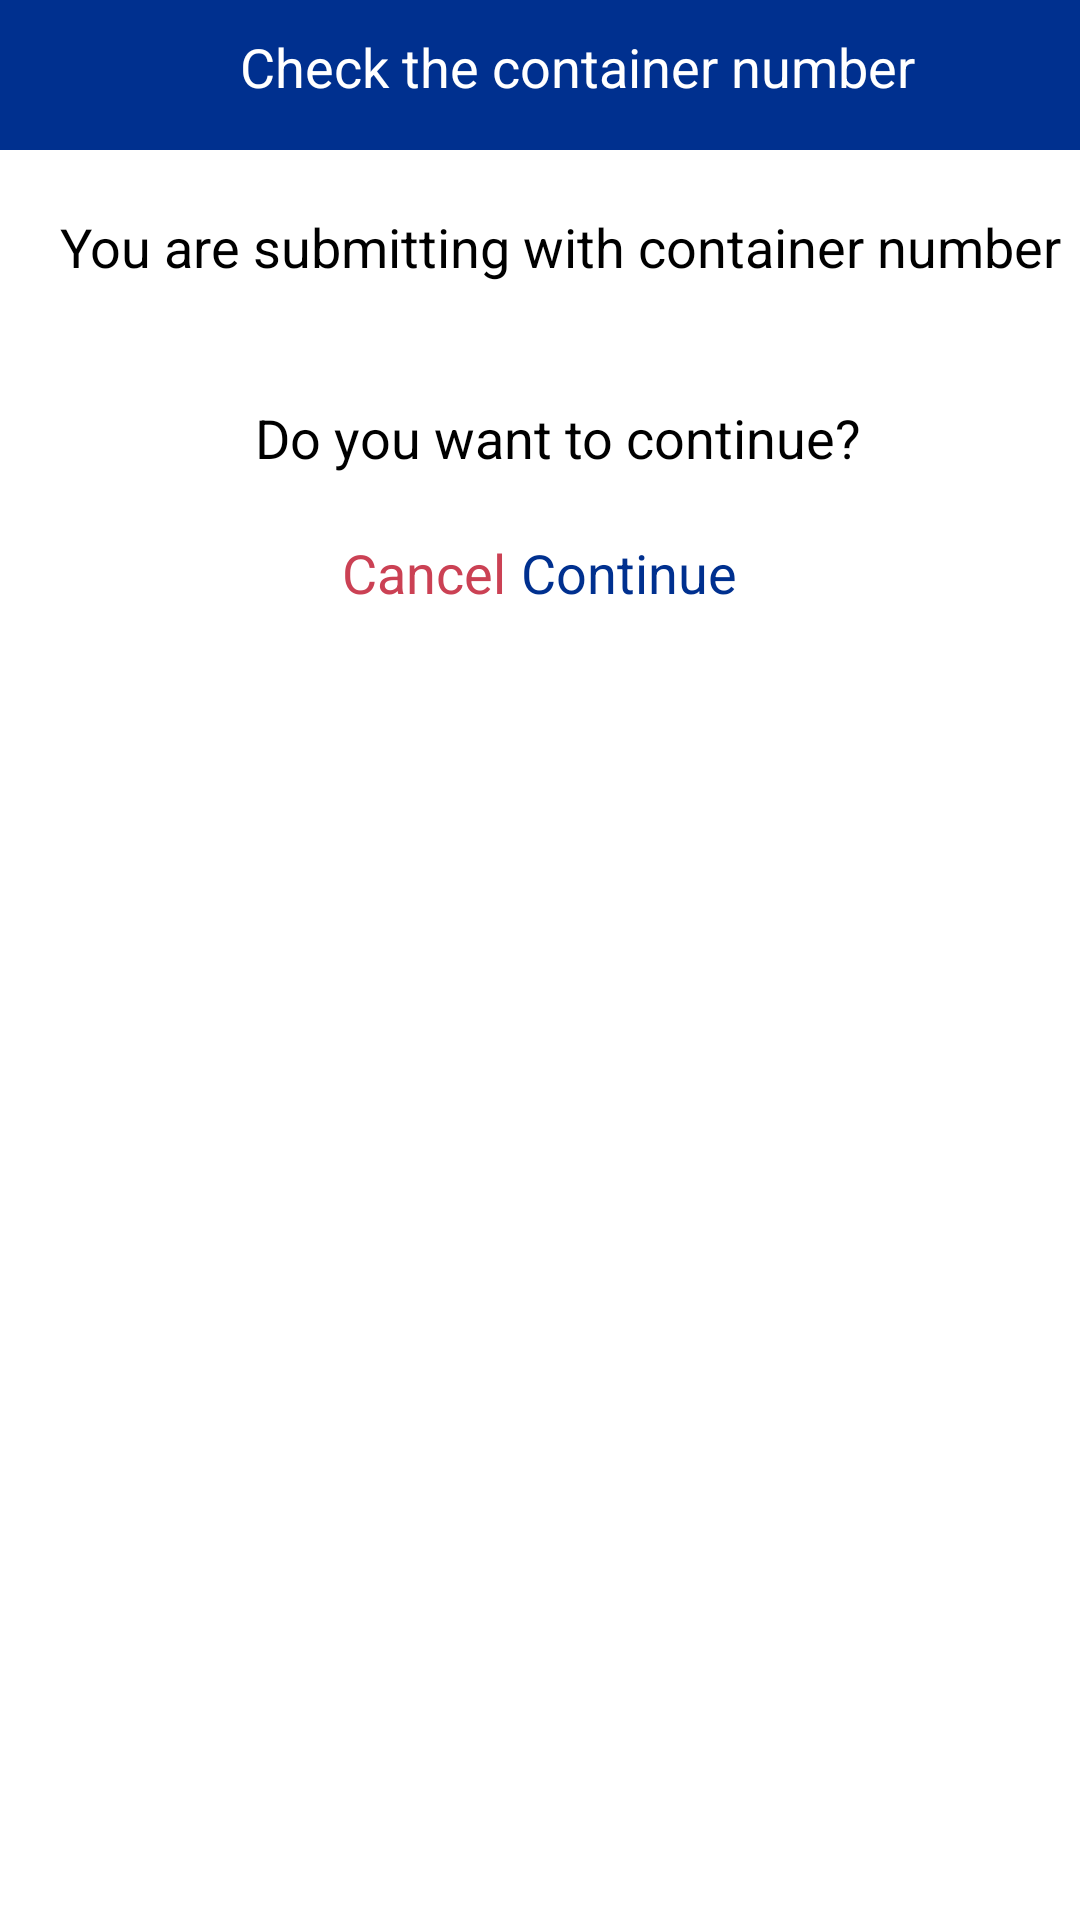

Write the Android layout XML for this screen, with the resource values it uses.
<!-- AndroidManifest.xml: application theme Theme.PhotoApp -->
<!-- res/layout/custom_dialog_layout.xml -->
<?xml version="1.0" encoding="utf-8"?>
<LinearLayout xmlns:android="http://schemas.android.com/apk/res/android"
    xmlns:app="http://schemas.android.com/apk/res-auto"
    xmlns:tools="http://schemas.android.com/tools"
    android:layout_width="match_parent"
    android:layout_height="wrap_content"
    android:background="@android:color/white"
    android:orientation="vertical"
    android:layout_gravity="center">
    <LinearLayout
        android:layout_width="match_parent"
        android:layout_height="50dp"
        android:orientation="horizontal"
        android:background="@color/AirForceBlue">
        <ImageView
            android:layout_width="70dp"
            android:layout_height="50dp"
            android:background="@color/AirForceBlue"
            app:srcCompat="@drawable/warning" />
        <TextView
            android:id="@+id/checkMsg"
            android:layout_width="wrap_content"
            android:layout_height="wrap_content"
            android:layout_marginTop="10dp"
            android:layout_marginStart="10dp"
            android:text="@string/checkMsg"
            android:textColor="@android:color/white"
            android:textSize="18sp"
            android:textStyle="normal" />
    </LinearLayout>


    <TextView
        android:id="@+id/textView"
        android:layout_width="wrap_content"
        android:layout_height="wrap_content"
        android:layout_marginTop="20dp"
        android:layout_marginLeft="20dp"
        android:textColor="@android:color/black"
        android:textSize="18sp"
        android:textStyle="normal"
        android:text="@string/containerMsg" />
    <TextView
        android:id="@+id/conMsg"
        android:layout_width="wrap_content"
        android:layout_height="wrap_content"
        android:layout_marginLeft="110dp"
        android:textColor="@color/AirForceBlue"
        android:textSize="18sp"
        android:textStyle="bold"
        android:text="">
    </TextView>
    <LinearLayout
        android:layout_width="match_parent"
        android:layout_height="wrap_content"
        android:orientation="horizontal">
        <ImageView
            android:id="@+id/imageView"
            android:layout_width="50dp"
            android:layout_height="50dp"
            android:layout_marginLeft="20dp"
            android:layout_marginTop="5dp"
            app:srcCompat="@drawable/success" />
        <TextView
            android:id="@+id/textView2"
            android:layout_width="wrap_content"
            android:layout_height="wrap_content"
            android:layout_marginTop="15dp"
            android:layout_marginLeft="15dp"
            android:textAlignment="center"
            android:text="@string/continueMsg"
            android:textStyle="normal"
            android:textSize="18sp" />
    </LinearLayout>
    <View
        android:id="@+id/divider"
        android:layout_width="match_parent"
        android:layout_height="0dp"
        android:layout_marginTop="5dp"/>

    <LinearLayout
        android:layout_width="match_parent"
        android:layout_height="wrap_content"
        android:orientation="horizontal"
        android:gravity="center">
        <Button
            android:id="@+id/btn_cancel"
            android:layout_width="wrap_content"
            android:layout_height="wrap_content"
            android:layout_marginTop="0dp"
            android:background="@android:color/transparent"
            android:text="Cancel"
            android:textSize="18sp"
            android:textAllCaps="false"
            android:textColor="@color/Red"/>
        <Button
            android:id="@+id/btn_okay"
            android:layout_width="wrap_content"
            android:layout_height="wrap_content"
            android:layout_marginLeft="5dp"
            android:background="@android:color/transparent"
            android:text="Continue"
            android:textSize="18sp"
            android:textAllCaps="false"
            android:textColor="@color/AirForceBlue" />
    </LinearLayout>
</LinearLayout>
<!-- resources referenced by this layout -->
<resources>
  <color name="AirForceBlue">#00308f</color>
  <color name="Red">#cb4154</color>
  <!-- drawable success: jpg bitmap (drawable, 4041 bytes) -->
  <!-- drawable warning: png bitmap (drawable, 10624 bytes) -->
  <string name="checkMsg">Check the container number</string>
  <string name="containerMsg">You are submitting with container number </string>
  <string name="continueMsg">Do you want to continue?</string>
</resources>
